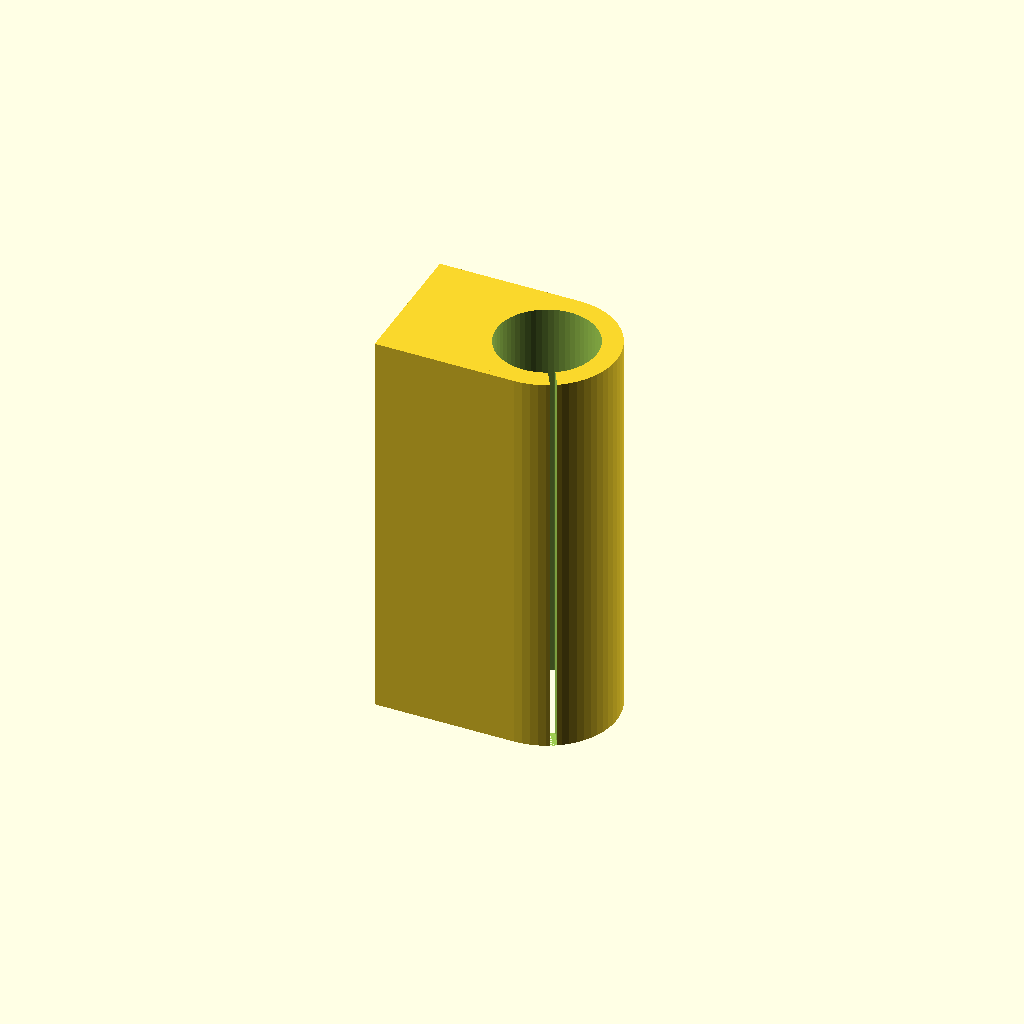
Cell 1: rendered with the file's own defaults.
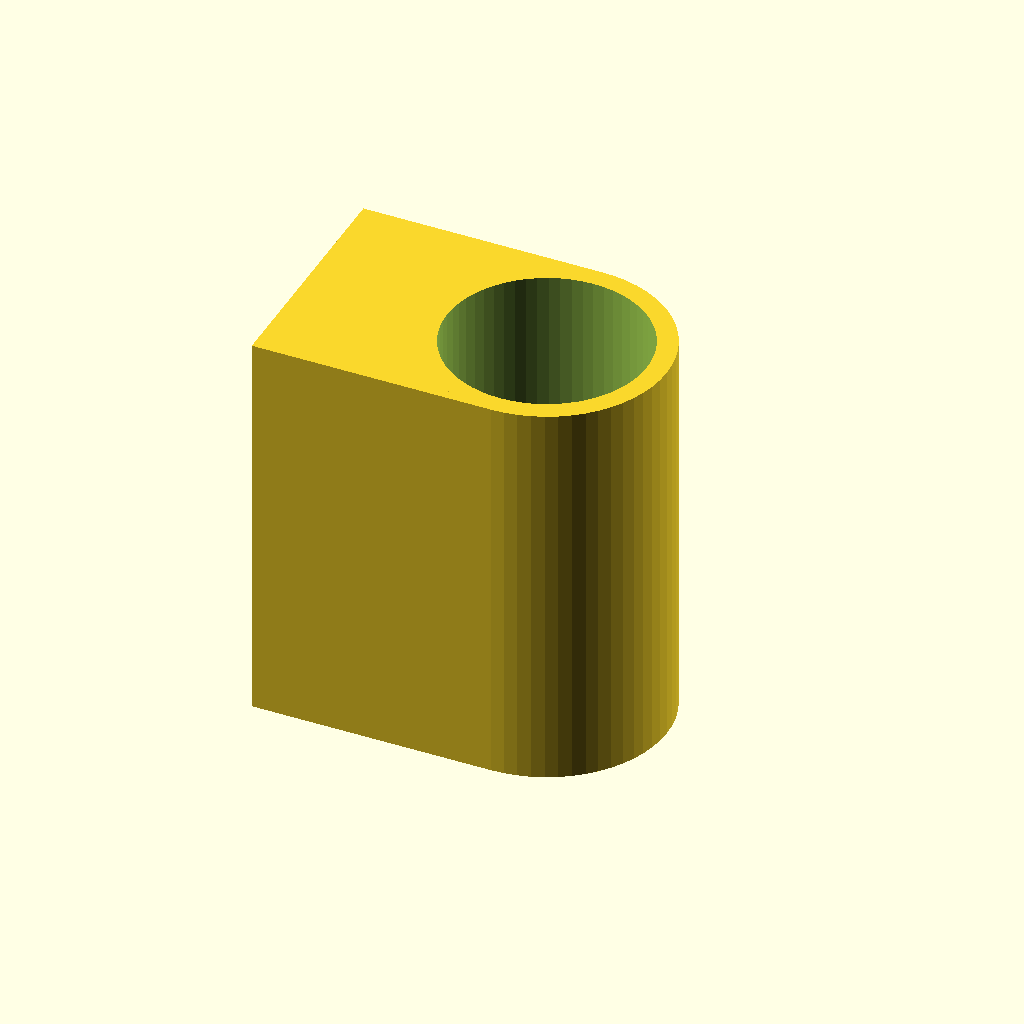
Cell 2: bearing_diameter = 30 (everything else at default).
One fixed orthographic camera (rotation 55°, 0°, 25°; colour scheme Cornfield) for every cell.
The OpenSCAD source (single_plate/src/inc/bearing.scad):
// PRUSA iteration3
// Bearing holders
// GNU GPL v3
// Josef Průša <iam@josefprusa.cz> and contributors
// http://www.reprap.org/wiki/Prusa_Mendel
// http://prusamendel.org

bearing_diameter = 15;

module horizontal_bearing_base(bearings=1){
 translate(v=[0,0,6]) cube(size = [24,8+bearings*25,12], center = true);	
}
module horizontal_bearing_holes(bearings=1){
 cutter_lenght = 10+bearings*25;
 one_holder_lenght = 8+25;
 holder_lenght = 8+bearings*25;
 
 // Main bearing cut
 difference(){
  translate(v=[0,0,12+1.5]) rotate(a=[90,0,0]) translate(v=[0,0,-cutter_lenght/2]) cylinder(h = cutter_lenght, r=bearing_diameter/2, $fn=50);
  // Bearing retainers
  translate(v=[0,1-holder_lenght/2,3+1.5]) cube(size = [24,6,8], center = true);
  translate(v=[0,-1+holder_lenght/2,3+1.5]) cube(size = [24,6,8], center = true);
 }
 
 // Ziptie cutouts
 ziptie_cut_ofset = 0;
 for ( i = [0 : bearings-1] ){
  // For easier positioning I move them by half of one 
  // bearing holder then add each bearign lenght and then center again
  translate(v=[0,-holder_lenght/2,0]) translate(v=[0,one_holder_lenght/2+i*25,0]) difference(){
   union(){
    translate(v=[0,2-6,12]) rotate(a=[90,0,0]) translate(v=[0,0,0]) cylinder(h = 4, r=12.5, $fn=50);
    translate(v=[0,2+6,12]) rotate(a=[90,0,0]) translate(v=[0,0,0]) cylinder(h = 4, r=12.5, $fn=50);
   }
   translate(v=[0,10,12]) rotate(a=[90,0,0]) translate(v=[0,0,0]) cylinder(h = 24, r=10, $fn=50);
  }
 }
 
}

module horizontal_bearing_test(){
 difference(){
  horizontal_bearing_base(1);
  horizontal_bearing_holes(1);
 }
 translate(v=[30,0,0]) difference(){
  horizontal_bearing_base(2);
  horizontal_bearing_holes(2);
 }
 translate(v=[60,0,0]) difference(){
  horizontal_bearing_base(3);
  horizontal_bearing_holes(3);
 }
}



thinwall = 3;
bearing_size = bearing_diameter + 2 * thinwall;

module vertical_bearing_base(){
 translate(v=[-bearing_size/2,0,30]) cube(size = [bearing_size,bearing_size,60], center = true);
 cylinder(h = 60, r=bearing_size/2, $fn = 60);
}

module vertical_bearing_holes(){
  translate(v=[0,0,-1]) cylinder(h = 62, r=bearing_diameter/2, $fn = 60);
  rotate(a=[0,0,-60]) translate(v=[10,0,31]) cube(size = [10,1,62], center = true);
}

difference(){
vertical_bearing_base();
vertical_bearing_holes();
}
Customizer parameters (derived from the source; name, type, default, range or options):
bearing_diameter: number, default 15
